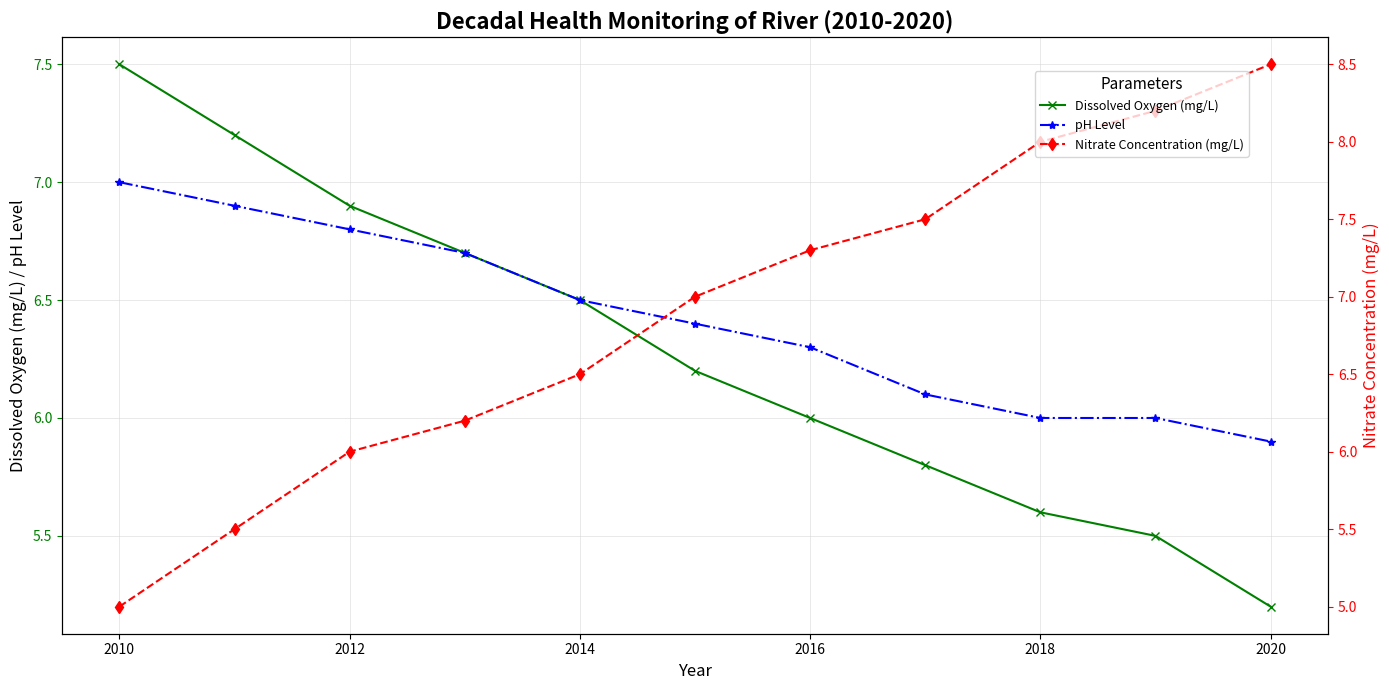

Python code for this plot:
import matplotlib.pyplot as plt
import numpy as np

# Years for the data (2010-2020)
years = np.arange(2010, 2021)

# Artificial data representing average monthly measurements for different river health parameters
dissolved_oxygen = [7.5, 7.2, 6.9, 6.7, 6.5, 6.2, 6.0, 5.8, 5.6, 5.5, 5.2]
ph_level = [7.0, 6.9, 6.8, 6.7, 6.5, 6.4, 6.3, 6.1, 6.0, 6.0, 5.9]
nitrate_concentration = [5, 5.5, 6, 6.2, 6.5, 7, 7.3, 7.5, 8, 8.2, 8.5]

# Create subplots
fig, ax1 = plt.subplots(figsize=(14, 7))

# Use secondary y-axis for nitrate concentration
ax2 = ax1.twinx()

# Plot the line chart for dissolved oxygen and pH level
ax1.plot(years, dissolved_oxygen, label='Dissolved Oxygen (mg/L)', color='green', marker='x', linestyle='-', linewidth=1.5)
ax1.plot(years, ph_level, label='pH Level', color='blue', marker='*', linestyle='-.', linewidth=1.5)

# Plot the nitrate concentration on a secondary y-axis
ax2.plot(years, nitrate_concentration, label='Nitrate Concentration (mg/L)', color='red', marker='d', linestyle='--', linewidth=1.5)

# Adding labels and title
ax1.set_xlabel('Year', fontsize=12)
ax1.set_ylabel('Dissolved Oxygen (mg/L) / pH Level', fontsize=12, color='black')
ax2.set_ylabel('Nitrate Concentration (mg/L)', fontsize=12, color='red')
plt.title('Decadal Health Monitoring of River (2010-2020)', fontsize=16, fontweight='bold')

# Random styling modifications
ax1.grid(visible=True, which='major', linestyle='-', linewidth=0.5, color='lightgrey', alpha=0.7)

# Customizing ticks and legends
ax1.tick_params(axis='y', colors='green')
ax2.tick_params(axis='y', colors='red')
fig.tight_layout()

# Adding legends
fig.legend(loc='upper right', bbox_to_anchor=(0.9, 0.9), fontsize=9, title='Parameters', title_fontsize='11')

# Display the plot
plt.show()
